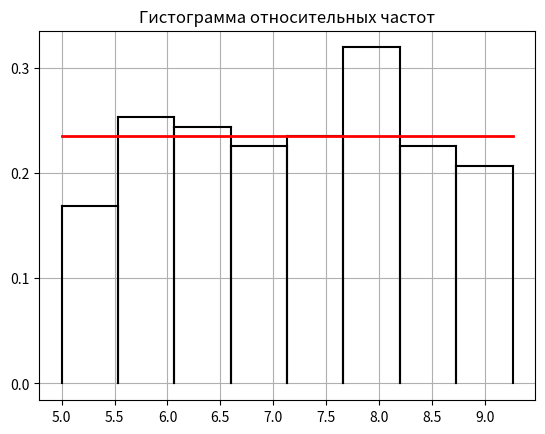
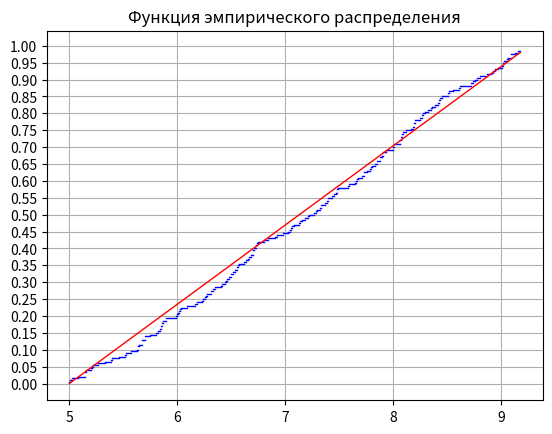

The matplotlib source for these figures, in order:
from math import factorial
from math import pow
from math import exp
from math import sqrt
import numpy as np
from numpy import random
import matplotlib.pyplot as plt
from matplotlib import ticker

a = 5.00
b = 9.26
m = 1+int(np.log2(200))
step = (b-a)/m
print("a =", a, "b =", b)
print("Число интервалов:", m)

#-------------------Выборка-------------------
x = [8.50307, 7.71405, 7.39643, 5.14222, 5.63608, 6.84090, 8.50797, 7.75591, 6.63549, 6.24059,
     8.29458, 5.62943, 6.53605, 6.55171, 6.66666, 5.26738, 8.00951, 7.28739, 8.92448, 6.34473,
     5.57197, 5.87143, 7.21937, 7.12808, 6.01911, 7.83236, 6.57207, 7.99324, 7.18222, 8.06711,
     5.00341, 5.33039, 7.08403, 7.13731, 8.41949, 8.43496, 7.05462, 8.19884, 8.06003, 5.81891,
     6.73641, 8.76011, 7.84814, 6.74405, 8.51654, 6.69972, 7.38635, 6.92415, 9.17032, 8.07683,
     7.78873, 7.67001, 6.48236, 7.43508, 7.47621, 5.21539, 5.19713, 8.00389, 8.55377, 6.44430,
     5.51093, 8.24295, 5.64385, 5.69757, 7.48372, 8.60417, 5.85895, 6.41499, 6.68209, 6.25302,
     5.74463, 5.52506, 7.72916, 7.57673, 6.16312, 7.36499, 7.88120, 5.45601, 7.84846, 8.00124,
     8.19091, 7.44873, 5.84747, 5.39377, 6.18000, 8.32483, 5.66835, 6.90752, 8.07441, 6.00477,
     7.26774, 8.18122, 7.93443, 8.27905, 6.69787, 8.38346, 7.64636, 7.90800, 8.45282, 6.40790,
     7.72948, 8.35123, 5.63353, 9.08879, 9.17590, 7.32771, 5.85679, 9.17257, 8.09192, 6.26705,
     8.71947, 5.08084, 5.69963, 8.11535, 9.02091, 6.70530, 7.32367, 7.79458, 7.06488, 8.87127,
     7.48168, 8.26595, 6.49747, 9.00511, 5.15066, 9.05499, 8.20346, 7.39846, 6.45501, 5.85036,
     8.19370, 5.89750, 7.15470, 8.06036, 5.20809, 7.46939, 7.59238, 9.09125, 6.03547, 6.97587,
     6.56026, 8.74133, 6.46163, 9.06046, 8.80133, 7.89389, 7.04022, 6.30758, 5.89941, 8.08198,
     6.09133, 9.13064, 6.33342, 7.21279, 5.67276, 8.77396, 6.50139, 5.79861, 6.80504, 7.80027,
     7.90628, 8.97214, 6.61643, 5.99775, 6.51572, 8.26105, 9.01296, 6.55691, 8.71515, 5.67197,
     5.38838, 6.02459, 6.73223, 8.41238, 6.65345, 5.02839, 5.14842, 6.70840, 9.15086, 7.66702,
     7.29442, 6.30794, 9.01599, 8.16085, 7.65037, 6.27550, 8.93831, 8.35999, 8.61911, 5.98645,
     7.87328, 5.00061, 6.73152, 8.42582, 6.22581, 5.14707, 5.84137, 7.02670, 7.32681, 8.901556]
print("Bыборка:")
print(x)

#-------------------Упорядоченная выборка-------------------
xs = np.sort(x)
print("Упорядоченная выборка")
print(xs)

arr = [0]*9
for k in range(m+1):
    arr[k] = np.round(a + k*step, 5)
print (arr)
#-------------------n_i-------------------
n_i = [0]*m
for j in range(200):
    if (arr[0] <= x[j] <= arr[1]):
        n_i[0] += 1
for k in range(1, m):
    for j in range(200):
        if (arr[k] < x[j] <= arr[k+1]):
            n_i[k] += 1

#-------------------w_i-------------------
w_i = [0]*m
for k in range(m):
    w_i[k] = round(n_i[k]/200, 5)

#-------------------x_i*-------------------
x_i = [0]*m
for k in range(m):
    x_i[k] = np.round((arr[k]+arr[k+1])/2, 5)

#-------------------Таблица 4.1-------------------
print("Таблица 4.1")
for k in range(m):
    print ("Интервал[", arr[k], ",", arr[k+1], "]:", "x _", k, "* =", x_i[k], "n_k =", n_i[k], "w_k =", w_i[k])
print ("sum(n_k) =", sum(n_i), "sum(w_k) =", sum(w_i))

#-------------------p*_k-------------------
p = 1/m

#-------------------|w_k-p*_k|-------------------
razn = [0]*m
for k in range(m):
    razn[k] = np.round(abs(w_i[k]-p), 5)

#-------------------N|w_k-p*_k|^2/p*_k=-------------------
hi2 = [0]*m
for k in range(m):
    hi2[k] = np.round(200*razn[k]*razn[k]/p, 5)
hi2kr = 14.1

#-------------------Таблица 4.2-------------------
print("Таблица 4.2")
for k in range(m):
    print("Интервал[", arr[k], ",", arr[k + 1], "]:", "w_k=", w_i[k], "p*_k =", p, "|w_k-p*_k|=", razn[k],
          "N|w_k-p*_k|^2/p*_k=", hi2[k])
print("sum(w_k) =", sum(n_i), "sum(p*_k) =", p*8, "max|w_k-p*_k|=", max(razn), "sum(N|w_k-p*_k|^2/p*_k)=", np.round(sum(hi2)))

#-------------------Проверка гипотезы-------------------
if np.round(sum(hi2)) <= hi2kr:
    print(f"{np.round(sum(hi2))} <= {hi2kr} Гипотеза НЕ ПРОТИВОРЕЧИТ экспериментальным данным")
else:
    print(f"{np.round(sum(hi2))} > {hi2kr} Гипотеза ПРОТИВОРЕЧИТ экспериментальным данным")

#-------------------Графики-------------------
fig, ox = plt.subplots()
for k in range(m):
    h = round(w_i[k] / step, 5)
    ox.plot([arr[k], arr[k]], [0, h], 'k')
    ox.plot([arr[k], arr[k+1]], [h, h], 'k')
    ox.plot([arr[k+1], arr[k+1]], [h, 0], 'k')
ox.plot([a, b], [1/abs(b-a), 1/abs(b-a)], 'r', linewidth=2)
ox.yaxis.set_major_locator(ticker.MultipleLocator(0.1))
ox.xaxis.set_major_locator(ticker.MultipleLocator(0.5))
plt.title("Гистограмма относительных частот")
plt.grid()
plt.show()


#-------------------Задание 3.5-------------------

#-------------------График функции эмпирического распределения-------------------
fig, sec = plt.subplots()
sec.xaxis.set_major_locator(ticker.MultipleLocator(1))
sec.yaxis.set_major_locator(ticker.MultipleLocator(0.05))
for k in range(xs.size - 1):
    sec.plot([xs[k], xs[k+1]], [(k+1)/200, (k+1)/200], 'b', linewidth=1) #выборочная
sec.plot(xs, (xs-a)/(b-a), 'r', linewidth=1) #
plt.title("Функция эмпирического распределения")
plt.grid(True)
plt.show()

#-------------------D_N-------------------
DN = 0
x_ = 0
j = 0 #x*
for k in range(xs.size):
    buf =max(abs((k+1)/200 - (xs[k]-a)/(b-a)), abs(k/200 - (xs[k]-a)/(b-a)))
    if (buf > DN):
        DN = buf
        x_ = xs[k]
        j = k+1

#-------------------Таблиза 5.1-------------------

print("a=", a, "b=", b, "N=", 200, "D_N=", np.round(DN, 5), "DNsqrt(N)=", np.round(DN*np.sqrt(200), 5),
      "x*0=", x_, "F(x*)=", np.round((x_ - a) / (b - a), 5), "FN(x*)=", np.round(((j) / 200), 5), "FN(x* - 0)=",
      np.round((j - 1) / 200, 5))